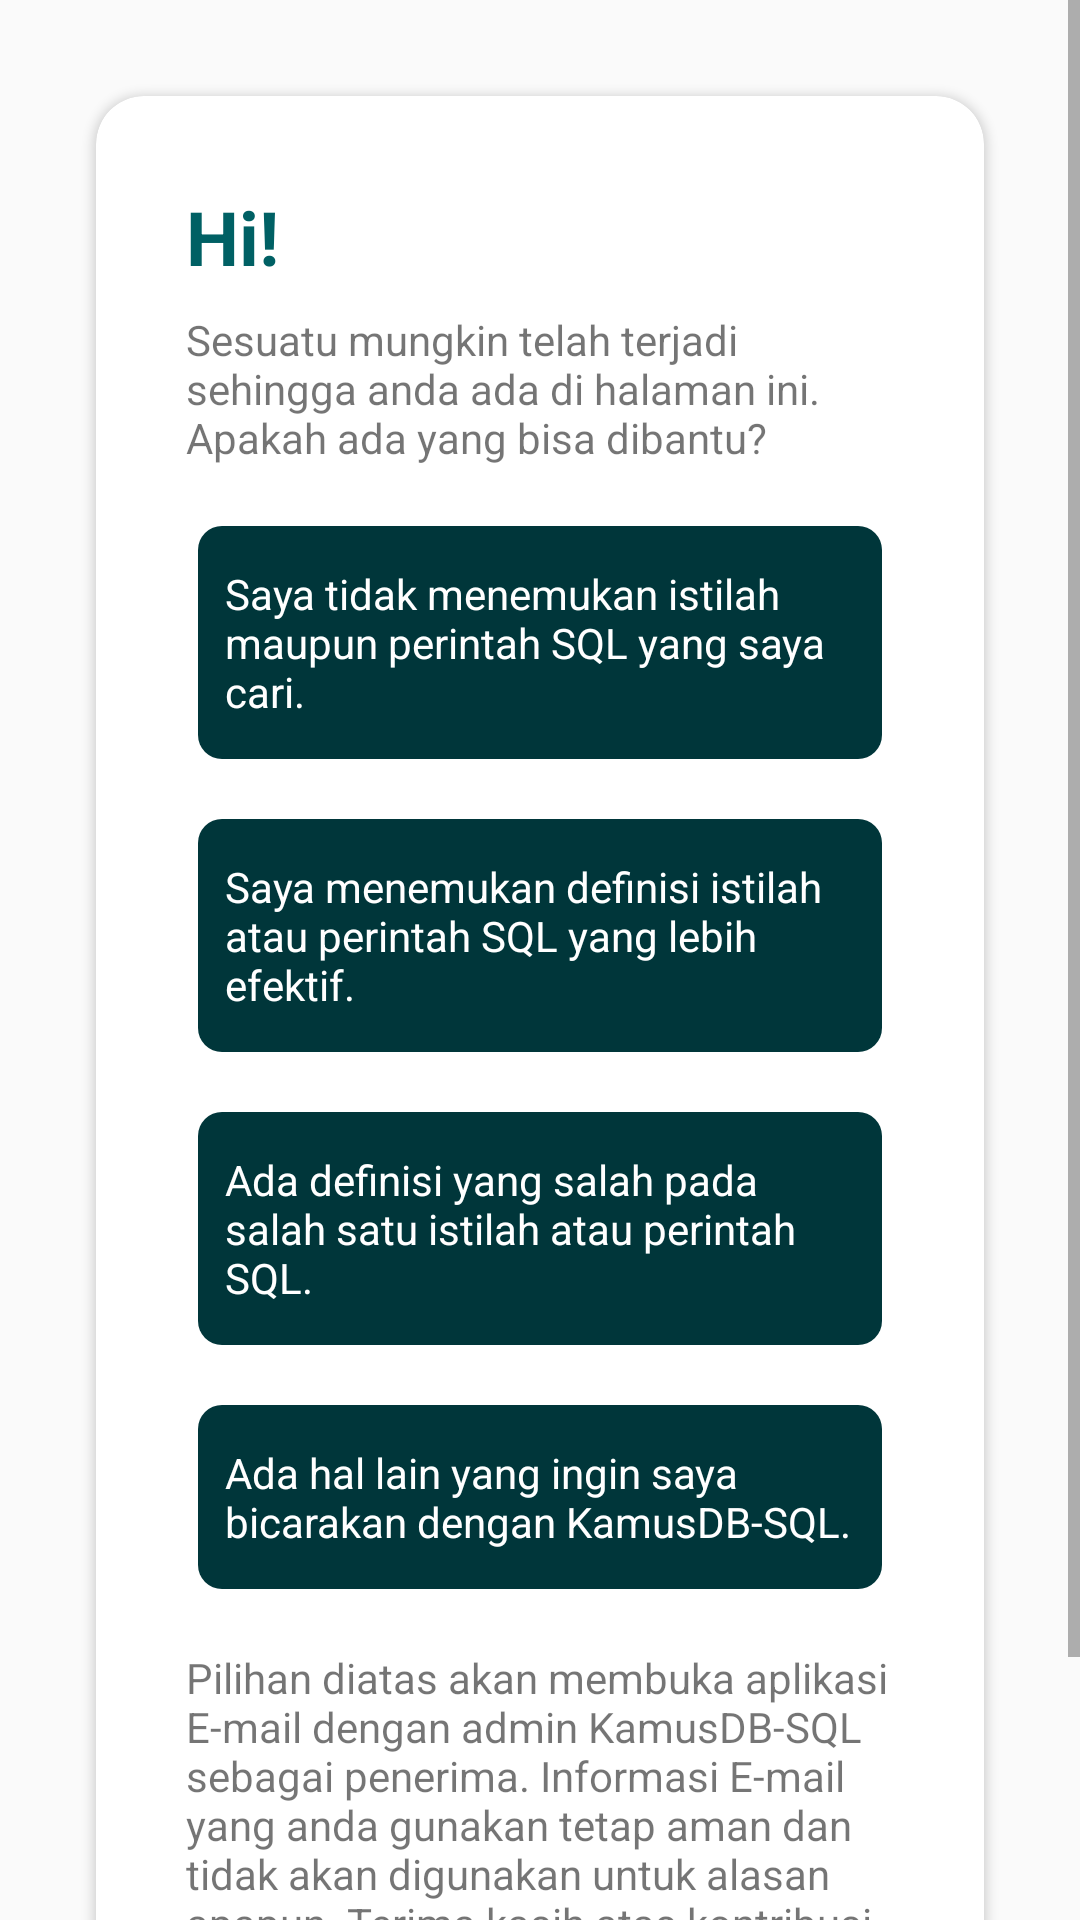

Layout XML and referenced resources for this Android screen:
<!-- AndroidManifest.xml: application theme Theme.DictionaryApps -->
<!-- res/layout/fragment_request.xml -->
<?xml version="1.0" encoding="utf-8"?>
<androidx.constraintlayout.widget.ConstraintLayout xmlns:android="http://schemas.android.com/apk/res/android"
    xmlns:tools="http://schemas.android.com/tools"
    android:layout_width="match_parent"
    android:layout_height="match_parent"
    xmlns:app="http://schemas.android.com/apk/res-auto"
    tools:context=".RequestFragment">

    <ScrollView
        android:layout_width="match_parent"
        android:layout_height="0sp"
        app:layout_constraintStart_toStartOf="parent"
        app:layout_constraintEnd_toEndOf="parent"
        app:layout_constraintTop_toTopOf="parent"

        >
        <androidx.constraintlayout.widget.ConstraintLayout
            android:layout_width="match_parent"
            android:layout_height="wrap_content"
            android:paddingBottom="45sp"
            >
            <View
                android:id="@+id/bg_view"
                android:layout_width="match_parent"
                android:layout_height="100dp"
                android:background="@drawable/bg_view"
                app:layout_constraintBottom_toTopOf="@id/cardView"
                app:layout_constraintTop_toTopOf="parent" />

            <androidx.cardview.widget.CardView
                android:id="@+id/cardView"
                android:layout_width="match_parent"
                android:layout_height="wrap_content"
                android:layout_margin="32dp"
                app:cardCornerRadius="16sp"
                app:layout_constraintLeft_toLeftOf="parent"
                app:layout_constraintRight_toRightOf="parent"
                app:layout_constraintTop_toTopOf="parent"

                >

                <androidx.constraintlayout.widget.ConstraintLayout
                    android:layout_width="match_parent"
                    android:layout_height="wrap_content"
                    android:layout_marginBottom="30sp"
                    >

                    <TextView
                        android:id="@+id/textHi"
                        android:layout_width="0sp"
                        android:layout_height="wrap_content"
                        android:layout_marginTop="30dp"
                        android:layout_marginStart="30sp"
                        android:layout_marginEnd="30sp"
                        android:text="@string/hi"
                        android:textColor="@color/primaryColor"
                        android:textSize="25sp"
                        android:textStyle="bold"
                        app:layout_constraintEnd_toEndOf="parent"
                        app:layout_constraintStart_toStartOf="parent"
                        app:layout_constraintTop_toTopOf="parent" />

                    <TextView
                        android:id="@+id/textPendahuluan"
                        android:layout_width="0sp"
                        android:layout_height="wrap_content"
                        android:layout_marginStart="30dp"
                        android:layout_marginEnd="30sp"
                        android:layout_marginTop="8dp"
                        android:maxLines="3"
                        android:text="@string/pendahuluan"
                        android:textAlignment="gravity"
                        app:layout_constraintEnd_toEndOf="parent"
                        app:layout_constraintStart_toStartOf="parent"
                        app:layout_constraintTop_toBottomOf="@+id/textHi" />

                    <TextView
                        android:id="@+id/textFormat1"
                        android:layout_width="0sp"
                        android:layout_height="wrap_content"
                        android:padding="13sp"
                        android:layout_marginStart="30dp"
                        android:layout_marginEnd="30sp"
                        android:layout_marginTop="20dp"
                        android:maxLines="3"
                        android:text="@string/format1"
                        android:textAlignment="gravity"
                        android:background="@drawable/menu_bg_color_rounded"
                        android:textColor="@color/white"
                        android:clickable="true"
                        app:layout_constraintEnd_toEndOf="parent"
                        app:layout_constraintStart_toStartOf="parent"
                        app:layout_constraintTop_toBottomOf="@+id/textPendahuluan"
                        android:focusable="true" />

                    <TextView
                        android:id="@+id/textFormat2"
                        android:layout_width="0sp"
                        android:layout_height="wrap_content"
                        android:padding="13sp"
                        android:layout_marginStart="30dp"
                        android:layout_marginEnd="30sp"
                        android:layout_marginTop="20dp"
                        android:maxLines="3"
                        android:text="@string/format2"
                        android:textAlignment="gravity"
                        android:background="@drawable/menu_bg_color_rounded"
                        android:textColor="@color/white"
                        app:layout_constraintEnd_toEndOf="parent"
                        app:layout_constraintStart_toStartOf="parent"
                        app:layout_constraintTop_toBottomOf="@+id/textFormat1"/>

                    <TextView
                        android:id="@+id/textFormat3"
                        android:layout_width="0sp"
                        android:layout_height="wrap_content"
                        android:padding="13sp"
                        android:layout_marginStart="30dp"
                        android:layout_marginEnd="30sp"
                        android:layout_marginTop="20dp"
                        android:maxLines="3"
                        android:text="@string/format3"
                        android:textAlignment="gravity"
                        android:background="@drawable/menu_bg_color_rounded"
                        android:textColor="@color/white"
                        app:layout_constraintEnd_toEndOf="parent"
                        app:layout_constraintStart_toStartOf="parent"
                        app:layout_constraintTop_toBottomOf="@+id/textFormat2"/>

                    <TextView
                        android:id="@+id/textFormat4"
                        android:layout_width="0sp"
                        android:layout_height="wrap_content"
                        android:padding="13sp"
                        android:layout_marginStart="30dp"
                        android:layout_marginEnd="30sp"
                        android:layout_marginTop="20dp"
                        android:maxLines="3"
                        android:text="@string/format4"
                        android:textAlignment="gravity"
                        android:background="@drawable/menu_bg_color_rounded"
                        android:textColor="@color/white"
                        app:layout_constraintEnd_toEndOf="parent"
                        app:layout_constraintStart_toStartOf="parent"
                        app:layout_constraintTop_toBottomOf="@+id/textFormat3"/>

                    <TextView
                        android:id="@+id/textPenutup"
                        android:layout_width="0sp"
                        android:layout_height="wrap_content"
                        android:layout_marginStart="30dp"
                        android:layout_marginEnd="30sp"
                        android:layout_marginTop="20dp"
                        android:maxLines="7"
                        android:text="@string/penutup"
                        android:textAlignment="gravity"
                        app:layout_constraintEnd_toEndOf="parent"
                        app:layout_constraintStart_toStartOf="parent"
                        app:layout_constraintTop_toBottomOf="@+id/textFormat4"/>

                </androidx.constraintlayout.widget.ConstraintLayout>

            </androidx.cardview.widget.CardView>


        </androidx.constraintlayout.widget.ConstraintLayout>


    </ScrollView>




</androidx.constraintlayout.widget.ConstraintLayout>
<!-- resources referenced by this layout -->
<resources>
  <color name="primaryColor">#006064</color>
  <color name="white">#FFFFFFFF</color>
  <!-- drawable menu_bg_color_rounded (drawable) -->
  <?xml version="1.0" encoding="utf-8"?>
  <layer-list xmlns:android="http://schemas.android.com/apk/res/android">
      <item
          android:left="4dp"
          android:right="4dp">
          <shape android:shape="rectangle">
              <solid android:color="@color/primaryDarkColor" />
              <corners android:radius="8dp" />
  
          </shape>
      </item>
  </layer-list>
  <string name="format1">Saya tidak menemukan istilah maupun perintah SQL yang saya cari.</string>
  <string name="format2">Saya menemukan definisi istilah atau perintah SQL yang lebih efektif.</string>
  <string name="format3">Ada definisi yang salah pada salah satu istilah atau perintah SQL.</string>
  <string name="format4">Ada hal lain yang ingin saya bicarakan dengan KamusDB-SQL.</string>
  <string name="hi">Hi!</string>
  <string name="pendahuluan">Sesuatu mungkin telah terjadi sehingga anda ada di halaman ini. Apakah ada yang bisa dibantu?</string>
  <string name="penutup">Pilihan diatas akan membuka aplikasi E-mail dengan admin KamusDB-SQL sebagai penerima. Informasi E-mail yang anda gunakan tetap aman dan tidak akan digunakan untuk alasan apapun. Terima kasih atas kontribusi kalian!</string>
  <style name="Theme.DictionaryApps" parent="Theme.AppCompat.DayNight.NoActionBar">
          
          <item name="colorPrimary">@color/primaryColor</item>
          <item name="colorPrimaryVariant">@color/primaryDarkColor</item>
          <item name="colorOnPrimary">@color/primaryTextColor</item>
  
          
          <item name="android:statusBarColor" tools:targetApi="l">?attr/colorPrimaryVariant</item>
  
          
          <item name="colorNavigationItem">@color/menu_item_color_state</item>
          <item name="colorNavigationItemSelected">@color/primaryLightColor</item>
          <item name="drawableNavigationItemBackground">@drawable/menu_bg_color_state</item>
      </style>
  <color name="primaryDarkColor">#00363a</color>
  <color name="primaryTextColor">#ffffff</color>
  <color name="primaryLightColor">#428e92</color>
  <!-- drawable menu_bg_color_state (drawable) -->
  <?xml version="1.0" encoding="utf-8"?>
  <shape xmlns:android="http://schemas.android.com/apk/res/android">
      <solid android:color="@android:color/white" />
  
      <stroke
          android:color="@color/primaryLightColor"
          android:width="3dp" />
  
      <corners android:radius="15dp" />
  </shape>
</resources>
